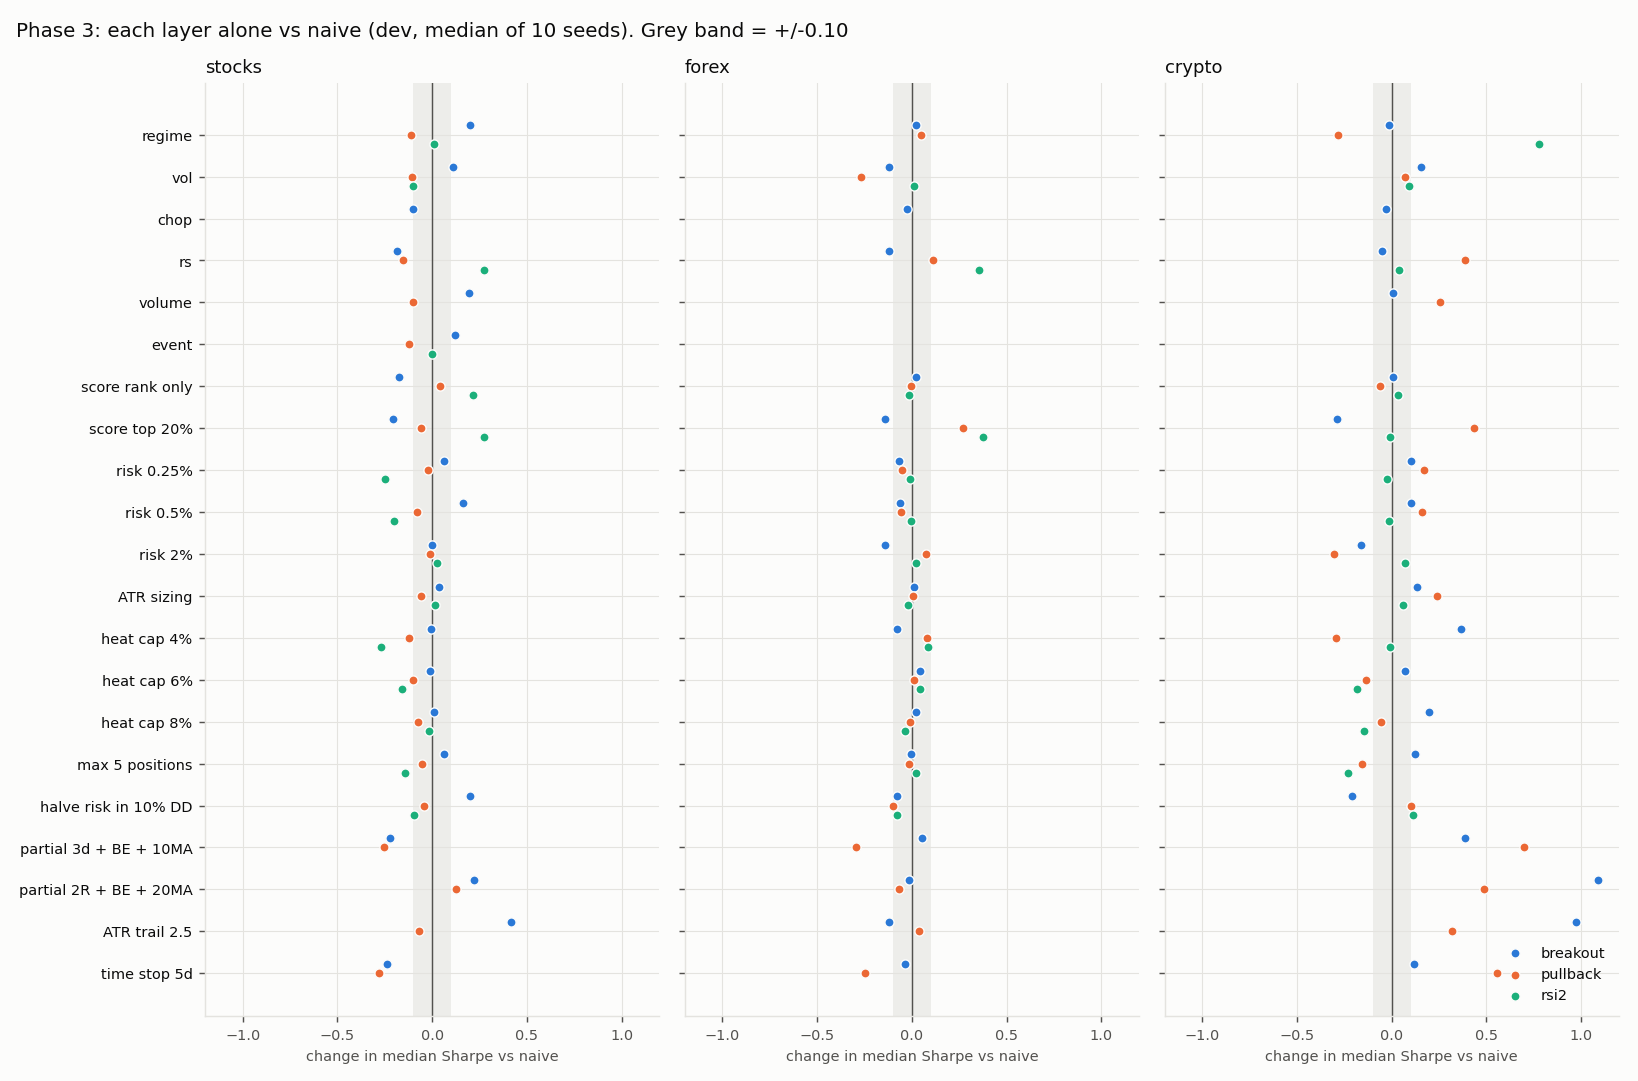

The table this chart was drawn from, first rows:
asset, setup, layer, d_sharpe, verdict, sharpe, cagr, maxdd, sortino, trades_per_yr, exp_r, profit_factor, win_rate, exposure, trades, sharpe_min, sharpe_max
stocks, breakout, naive, 0.0, , -0.22, -0.04978, -0.8655, -0.3077, 210.2, -0.03474, 0.9366, 0.3698, 0.744, 5252, -0.4187, 0.0002341
stocks, breakout, regime, 0.2016, +, -0.0184, -0.009294, -0.4412, -0.02583, 145.8, -0.03122, 0.982, 0.3743, 0.5226, 3644, -0.1967, 0.1095
stocks, breakout, vol, 0.1114, +, -0.1087, -0.02906, -0.7314, -0.1541, 191.4, -0.03271, 0.9559, 0.3711, 0.6763, 4782, -0.2751, 0.1646
stocks, breakout, chop, -0.1034, -, -0.3235, -0.06406, -0.896, -0.4485, 207.9, -0.0596, 0.9159, 0.3621, 0.7166, 5194, -0.4612, -0.1799
stocks, breakout, rs, -0.1844, -, -0.4044, -0.08161, -0.9283, -0.5545, 205.1, -0.05778, 0.8913, 0.3586, 0.7139, 5126, -0.6624, -0.2323
stocks, breakout, volume, 0.1955, +, -0.02449, -0.01867, -0.7387, -0.03431, 177.7, -0.003971, 0.9764, 0.3821, 0.7453, 4440, -0.2233, 0.19
stocks, breakout, event, 0.1212, +, -0.09885, -0.02946, -0.836, -0.1383, 208.9, -0.02188, 0.9618, 0.3757, 0.7398, 5220, -0.2979, 0.01417
stocks, breakout, score rank only, -0.1754, -, -0.3955, -0.07905, -0.9301, -0.5377, 232.3, -0.06361, 0.9066, 0.3581, 0.7221, 5806, -0.3955, -0.3955
stocks, breakout, score top 20%, -0.2041, -, -0.4241, -0.07325, -0.8982, -0.5785, 206, -0.06693, 0.9072, 0.3559, 0.6318, 5148, -0.4241, -0.4241
stocks, breakout, risk 0.25%, 0.06065, ~, -0.1594, -0.02285, -0.701, -0.2199, 380.7, -0.01926, 0.9656, 0.3747, 0.682, 9514, -0.3176, 0.02889
stocks, breakout, risk 0.5%, 0.1616, +, -0.05845, -0.01907, -0.7391, -0.08133, 264.8, -0.01083, 0.9748, 0.3754, 0.7558, 6618, -0.3605, 0.07444
stocks, breakout, risk 2%, 0.0004581, ~, -0.2196, -0.04779, -0.8797, -0.3082, 192.8, -0.03039, 0.9358, 0.3717, 0.6916, 4818, -0.3523, -0.06852
stocks, breakout, ATR sizing, 0.03772, ~, -0.1823, -0.03885, -0.8408, -0.2534, 253.5, -0.03839, 0.9483, 0.3668, 0.7512, 6336, -0.3683, -0.01076
stocks, breakout, heat cap 4%, -0.006334, ~, -0.2264, -0.04217, -0.8435, -0.3152, 208.9, -0.04783, 0.9368, 0.3684, 0.7103, 5221, -0.377, 0.1235
stocks, breakout, heat cap 6%, -0.009047, ~, -0.2291, -0.04839, -0.8593, -0.3183, 208.6, -0.03815, 0.9377, 0.3689, 0.7382, 5214, -0.3812, -0.04557
stocks, breakout, heat cap 8%, 0.007252, ~, -0.2128, -0.04763, -0.877, -0.2971, 209.5, -0.0333, 0.9324, 0.3695, 0.7433, 5235, -0.472, 0.08025
stocks, breakout, max 5 positions, 0.0643, ~, -0.1557, -0.03607, -0.8251, -0.2179, 206.7, -0.03213, 0.9489, 0.3726, 0.733, 5166, -0.4158, 0.1031
stocks, breakout, halve risk in 10% DD, 0.1987, +, -0.02135, -0.01405, -0.7213, -0.02992, 256.5, -0.005366, 0.9792, 0.3781, 0.7547, 6410, -0.2858, 0.03716
stocks, breakout, partial 3d + BE + 10MA, -0.2217, -, -0.4417, -0.08316, -0.9394, -0.6218, 218.2, -0.0413, 0.8763, 0.4224, 0.7136, 5452, -0.5609, -0.05504
stocks, breakout, partial 2R + BE + 20MA, 0.2208, +, 0.0007351, -0.0147, -0.7984, 0.001028, 127.7, 0.02393, 0.9671, 0.3639, 0.7967, 3192, -0.03849, 0.2291
stocks, breakout, ATR trail 2.5, 0.4162, +, 0.1962, 0.0194, -0.7324, 0.286, 97.67, 0.1038, 1.052, 0.2735, 0.8307, 2441, -0.09085, 0.3591
stocks, breakout, time stop 5d, -0.2379, -, -0.458, -0.08194, -0.9163, -0.6343, 287.3, -0.05581, 0.9099, 0.3917, 0.6671, 7180, -0.6947, -0.3029
stocks, pullback, naive, 0.0, , 0.4811, 0.06315, -0.4703, 0.6966, 127.8, 0.07758, 1.114, 0.4235, 0.7385, 3194, 0.3162, 0.6616
stocks, pullback, regime, -0.1114, -, 0.3698, 0.03696, -0.3311, 0.5201, 90.47, 0.06338, 1.087, 0.4209, 0.5396, 2261, 0.08667, 0.473
stocks, pullback, vol, -0.1044, -, 0.3767, 0.04429, -0.4064, 0.5438, 118.3, 0.05906, 1.091, 0.4169, 0.6767, 2956, 0.279, 0.4685
stocks, pullback, rs, -0.152, -, 0.3291, 0.04046, -0.4978, 0.4651, 116.6, 0.05179, 1.061, 0.4139, 0.6754, 2914, 0.2934, 0.384
stocks, pullback, volume, -0.1032, -, 0.3779, 0.04466, -0.4536, 0.5463, 122.5, 0.0622, 1.093, 0.4119, 0.6648, 3060, 0.2985, 0.4888
stocks, pullback, event, -0.1225, -, 0.3586, 0.0434, -0.5303, 0.515, 126.1, 0.06378, 1.078, 0.4187, 0.7293, 3150, 0.182, 0.5429
stocks, pullback, score rank only, 0.04241, ~, 0.5235, 0.07213, -0.5143, 0.7543, 130.9, 0.0796, 1.104, 0.4213, 0.7333, 3271, 0.5134, 0.5235
stocks, pullback, score top 20%, -0.05888, ~, 0.4222, 0.05025, -0.4353, 0.6069, 95.31, 0.08448, 1.1, 0.4165, 0.5237, 2382, 0.4216, 0.4228
stocks, pullback, risk 0.25%, -0.02243, ~, 0.4587, 0.0369, -0.2995, 0.6463, 232.3, 0.06893, 1.102, 0.4177, 0.5578, 5806, 0.3573, 0.5429
stocks, pullback, risk 0.5%, -0.08022, ~, 0.4009, 0.04372, -0.4468, 0.5643, 174.5, 0.06628, 1.081, 0.4178, 0.7144, 4360, 0.3022, 0.4631
stocks, pullback, risk 2%, -0.01209, ~, 0.469, 0.06275, -0.5162, 0.6814, 113.4, 0.07799, 1.114, 0.42, 0.7029, 2834, 0.3565, 0.612
stocks, pullback, ATR sizing, -0.05868, ~, 0.4224, 0.05192, -0.5224, 0.601, 141.3, 0.06838, 1.085, 0.4207, 0.7362, 3532, 0.3015, 0.618
stocks, pullback, heat cap 4%, -0.1244, -, 0.3568, 0.03841, -0.4273, 0.5153, 120.1, 0.05926, 1.083, 0.4117, 0.6758, 3001, 0.1917, 0.5958
stocks, pullback, heat cap 6%, -0.09992, ~, 0.3812, 0.04626, -0.4941, 0.5517, 126, 0.0674, 1.076, 0.4173, 0.7253, 3149, 0.3, 0.4526
stocks, pullback, heat cap 8%, -0.07683, ~, 0.4043, 0.05046, -0.5134, 0.58, 127.9, 0.07017, 1.083, 0.4185, 0.7363, 3196, 0.2441, 0.6119
stocks, pullback, max 5 positions, -0.05179, ~, 0.4293, 0.05209, -0.4433, 0.6131, 122.7, 0.07513, 1.094, 0.4214, 0.7168, 3066, 0.3419, 0.5911
stocks, pullback, halve risk in 10% DD, -0.04051, ~, 0.4406, 0.05133, -0.4644, 0.6263, 156.1, 0.07057, 1.1, 0.4193, 0.718, 3902, 0.2132, 0.5787
stocks, pullback, partial 3d + BE + 10MA, -0.2564, -, 0.2247, 0.02191, -0.6156, 0.3278, 169.1, 0.03057, 1.034, 0.5043, 0.6631, 4226, 0.06801, 0.3565
stocks, pullback, partial 2R + BE + 20MA, 0.1259, +, 0.607, 0.08927, -0.5278, 0.8844, 82.35, 0.1906, 1.227, 0.3888, 0.7941, 2058, 0.4779, 0.7373
stocks, pullback, ATR trail 2.5, -0.06945, ~, 0.4117, 0.05651, -0.5397, 0.6037, 79.19, 0.1568, 1.162, 0.3314, 0.804, 1979, 0.3115, 0.6517
stocks, pullback, time stop 5d, -0.2785, -, 0.2027, 0.0187, -0.6291, 0.2893, 198.4, 0.01628, 1.023, 0.4377, 0.6306, 4957, -0.004968, 0.3325
stocks, rsi2, naive, 0.0, , 0.6253, 0.08359, -0.3287, 0.8981, 330.7, 0.0263, 1.103, 0.6539, 0.7203, 8266, 0.4885, 0.7705
stocks, rsi2, regime, 0.01031, ~, 0.6356, 0.06276, -0.2302, 0.9144, 218.3, 0.02991, 1.117, 0.6451, 0.5134, 5454, 0.4855, 0.8462
stocks, rsi2, vol, -0.1006, -, 0.5247, 0.06326, -0.3033, 0.7505, 294.9, 0.0234, 1.084, 0.646, 0.6585, 7370, 0.3554, 0.5826
stocks, rsi2, rs, 0.2737, +, 0.899, 0.1225, -0.2942, 1.297, 265.6, 0.04661, 1.207, 0.671, 0.5139, 6638, 0.7957, 0.9616
stocks, rsi2, event, -0.0007014, ~, 0.6246, 0.08245, -0.3328, 0.8923, 325.7, 0.02674, 1.106, 0.6514, 0.7152, 8140, 0.5585, 0.664
stocks, rsi2, score rank only, 0.2146, +, 0.8399, 0.1252, -0.2623, 1.214, 346.3, 0.03695, 1.152, 0.6528, 0.7119, 8654, 0.8399, 0.8399
stocks, rsi2, score top 20%, 0.2753, +, 0.9007, 0.12, -0.2208, 1.302, 246.5, 0.04927, 1.206, 0.6633, 0.4943, 6160, 0.9007, 0.9007
stocks, rsi2, risk 0.25%, -0.2467, -, 0.3786, 0.01632, -0.1128, 0.5275, 430.6, 0.01595, 1.074, 0.6444, 0.2815, 10760, 0.2889, 0.5097
stocks, rsi2, risk 0.5%, -0.202, -, 0.4233, 0.03503, -0.2163, 0.5919, 429.6, 0.01784, 1.074, 0.6445, 0.5544, 10736, 0.3565, 0.5053
stocks, rsi2, risk 2%, 0.02423, ~, 0.6496, 0.1002, -0.3608, 0.9429, 233.8, 0.02459, 1.095, 0.6479, 0.7398, 5844, 0.5037, 0.8669
stocks, rsi2, ATR sizing, 0.01597, ~, 0.6413, 0.09453, -0.397, 0.9301, 260.4, 0.02404, 1.092, 0.6503, 0.7337, 6508, 0.5176, 0.7696
stocks, rsi2, heat cap 4%, -0.2683, -, 0.357, 0.02469, -0.2204, 0.5077, 153.6, 0.01511, 1.082, 0.651, 0.3865, 3840, 0.2267, 0.4598
stocks, rsi2, heat cap 6%, -0.1601, -, 0.4652, 0.04312, -0.2251, 0.6614, 225.1, 0.01911, 1.082, 0.6521, 0.5493, 5624, 0.1364, 0.6354
stocks, rsi2, heat cap 8%, -0.0146, ~, 0.6107, 0.06855, -0.2786, 0.877, 277.8, 0.02583, 1.117, 0.6522, 0.6466, 6942, 0.4566, 0.7237
stocks, rsi2, max 5 positions, -0.1451, -, 0.4803, 0.04457, -0.286, 0.6848, 222.8, 0.02082, 1.084, 0.6483, 0.5451, 5569, 0.1827, 0.5412
stocks, rsi2, halve risk in 10% DD, -0.09522, ~, 0.5301, 0.0567, -0.2791, 0.7505, 385.7, 0.02217, 1.082, 0.65, 0.6275, 9639, 0.4329, 0.6552
forex, breakout, naive, 0.0, , -0.01659, -0.04819, -0.7129, -0.02416, 207.6, -0.004644, 0.9676, 0.3598, 4.015, 3112, -0.1012, 0.1049
... 108 more rows
